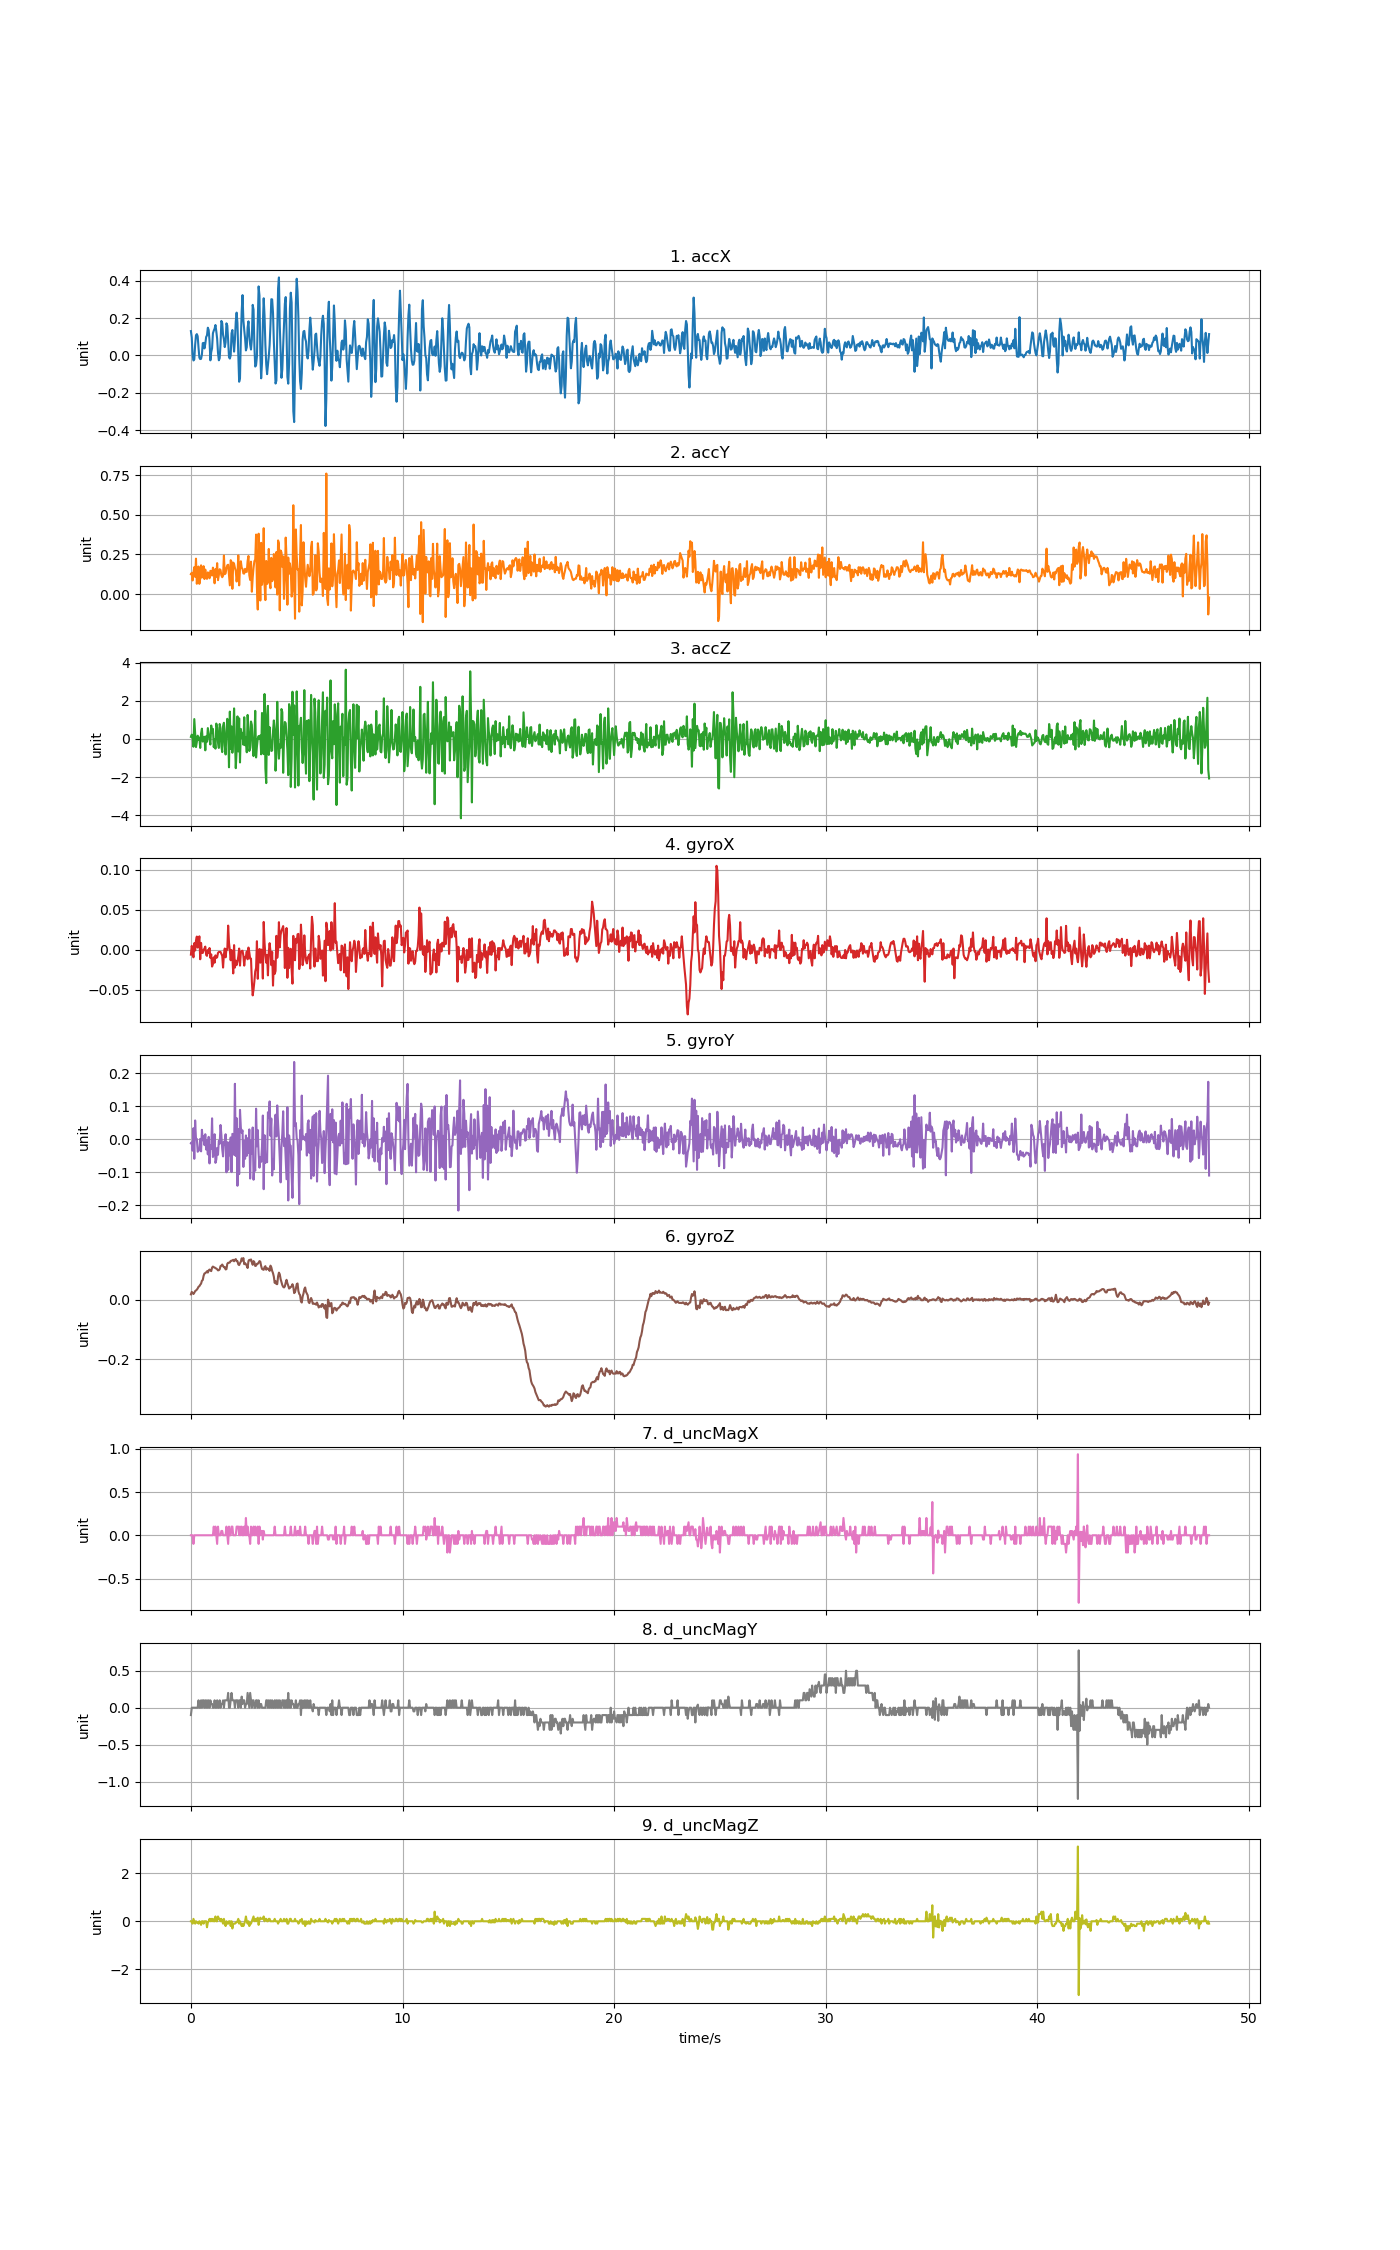

Data behind this chart, as committed beside it:
accX, accY, accZ, gyroX, gyroY, gyroZ, d_uncMagX, d_uncMagY, d_uncMagZ
0.1304, 0.1253, 0.1075, -0.005993, -0.01196, 0.01756, 0.0, -0.1, 0.0
0.09607, 0.134, 0.2242, 0.005003, -0.008906, 0.0258, 0.0, 0.0, 0.0
0.002873, 0.08583, 0.07578, -0.001717, -0.03426, 0.02244, 0.0, 0.0, -0.09999
-0.02693, 0.1351, -0.4102, -0.009352, 0.03385, 0.01878, -0.1, 0.0, 0.09999
-0.02107, 0.1697, 1.041, 0.008363, -0.059, 0.02305, 0.0, 0.0, 0.0
0.05662, 0.1086, 0.3296, -0.0008002, 0.05737, 0.02855, 0.0, 0.0, -0.09999
0.108, 0.2234, -0.4282, 0.01172, 0.000562, 0.03069, 0.0, 0.0, 0.0
0.1141, 0.065, -0.1565, 0.01661, 0.001478, 0.03344, 0.0, 0.0, -0.05
0.1028, 0.127, 0.1691, 0.002865, -0.03762, 0.03741, 0.0, 0.0, -0.05
0.04124, 0.1738, -0.0565, 0.008974, -0.03487, 0.04321, 0.0, 0.1, -0.1
-0.01155, 0.06446, 0.07218, 0.01691, -0.0309, 0.04505, 0.0, 0.0, 0.0
-0.01939, 0.09661, -0.4719, -0.0118, 0.001478, 0.04993, 0.0, 0.0, -0.05
-0.01802, 0.1814, 0.2871, 0.008668, -0.0364, 0.0536, 0.0, 0.1, -0.15
0.004729, 0.1042, 0.5385, -0.003855, 0.02897, 0.06337, 0.0, 0.0, 0.0
0.0656, 0.1217, -0.1391, -0.003855, -0.002798, 0.06581, 0.0, 0.1, 0.0
0.06734, 0.176, -0.06907, -0.0001894, 0.00942, 0.07986, 0.0, 0.1, -0.09999
0.03765, 0.09493, 0.1129, 0.001643, -0.01746, 0.08781, 0.0, 0.0, 0.0
0.06177, 0.1545, -0.5976, 0.004087, 0.01553, 0.08903, 0.0, 0.1, 0.0
0.09876, 0.1019, 0.1398, -0.006298, -0.0309, 0.09147, 0.0, 0.0, 0.0
0.1074, 0.09613, -0.1487, -0.00752, -0.002798, 0.09514, 0.0, 0.1, -0.25
0.1484, 0.1369, 0.5684, -0.0001894, -0.04556, 0.09086, 0.0, 0.0, -0.04999
0.1361, 0.1287, 0.2523, -0.003855, 0.007587, 0.09819, 0.0, 0.1, 0.0
0.07913, 0.09978, -0.02418, 0.002254, -0.07305, 0.1009, 0.0, 0.0, 0.09999
-0.02622, 0.1469, -0.2935, -0.009963, -0.01746, 0.09758, 0.0, 0.1, 0.0
0.01796, 0.1451, 0.7037, -0.005687, -0.02906, 0.09575, 0.0, 0.05, 0.1
0.03783, 0.1168, 0.3074, -0.02096, 0.06379, 0.1074, 0.0, 0.05, 0.0
0.1186, 0.1669, 0.5277, -0.0179, -0.0535, 0.111, 0.0, 0.0, 0.1
0.1328, 0.1459, -0.4312, -0.009352, -0.04311, 0.1086, 0.1, 0.0, 0.0
0.1433, 0.068, -0.02897, -0.01607, 0.01553, 0.108, 0.0, 0.1, 0.0
0.1629, 0.1572, -0.509, -0.006909, -0.07121, 0.1055, 0.1, 0.0, 0.2
0.1292, 0.1087, 0.8054, -0.009963, -0.06144, 0.1043, 0.0, 0.0, 0.0
0.08942, 0.1951, 0.6043, -0.009352, -0.02601, 0.1019, -0.1, 0.1, 0.0
0.01472, 0.08775, -0.1786, -0.003855, -0.04678, 0.09819, 0.1, 0.0, 0.2
-0.02598, 0.1199, -0.4731, -0.002633, -0.00463, 0.0988, 0.0, 0.0, 0.1
-0.01496, 0.1568, 0.7827, -0.002633, -0.01318, 0.1019, 0.0, 0.1, 0.09999
0.06117, 0.1519, 0.5672, -0.002633, 0.04363, 0.1129, 0.0, 0.0, 0.0
0.1848, 0.1183, -0.3773, -0.005076, 0.0137, 0.1141, 0.05, 0.05, 0.1
0.1733, 0.1064, -0.691, -0.00752, -0.02968, 0.1177, 0.05, 0.05, 0.0
0.1098, 0.1165, 0.6737, -0.02218, -0.05167, 0.1135, 0.0, 0.1, -0.1
0.08511, 0.2434, 0.8473, -0.005687, -0.006463, 0.1086, 0.0, 0.0, 0.1
0.04483, 0.1256, -0.3265, 0.001643, -0.01471, 0.1095, 0.0, 0.1, -0.1
0.07015, 0.1304, -0.8167, -0.009352, 0.01553, 0.1012, 0.0, 0.1, -0.2
0.1719, 0.1634, 0.3972, 0.001032, -0.09993, 0.1025, 0.1, 0.1, 0.0
0.1595, 0.1818, 1.056, 0.0004215, -0.008601, 0.1202, 0.0, 0.1, -0.1
0.08056, 0.1851, 0.4882, 0.03035, -0.09259, 0.1238, -0.1, 0.2, -0.09999
-0.009098, 0.1171, -1.488, 0.008974, -0.009823, 0.1238, 0.1, 0.0, 0.0
-0.01664, 0.05495, 1.434, -0.0008002, -0.04861, 0.1245, 0.0, 0.0, 0.0
-0.0002394, 0.2139, -0.5246, -0.01302, 0.005754, 0.13, 0.0, 0.1, -0.2
0.1182, 0.2024, 0.6558, -0.0001894, -0.09931, 0.1306, 0.1, 0.2, 0.0
0.1361, 0.03322, -0.7245, -0.008741, 0.01675, 0.1318, 0.1, 0.1, -0.3
0.07697, 0.1985, 0.1003, -0.02951, -0.01379, 0.1336, 0.0, 0.1, -0.1
0.02047, 0.1914, 1.601, 0.005919, -0.04678, 0.1287, 0.0, 0.1, -0.09999
0.08344, 0.1653, 0.1075, -0.02218, 0.1685, 0.1336, 0.0, 0.0, -0.1
0.1811, 0.1462, -1.535, -0.01363, -0.05045, 0.1361, 0.0, 0.1, -0.05
0.2291, 0.07913, -0.6407, -0.01913, 0.0644, 0.1293, 0.1, 0.1, -0.05
0.1733, 0.1264, 1.182, -0.01485, -0.1409, 0.129, 0.1, 0.1, 0.0
0.002035, 0.2441, -0.6563, -0.008131, 0.03141, 0.1183, 0.1, 0.0, 0.1
-0.1407, 0.05495, 1.078, 0.001643, -0.1054, 0.1159, 0.0, 0.1, -0.1
-0.121, 0.161, -1.234, -0.01974, 0.08944, 0.1223, 0.1, 0.1, 0.0
0.09218, 0.207, 0.5241, -0.003244, 0.03569, 0.1275, 0.0, 0.0, -0.09999
... 1,144 more rows
